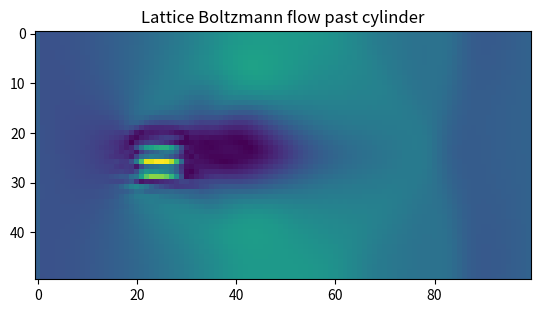

Write Python code to recreate this figure.
%matplotlib inline
import numpy as np
import matplotlib.pyplot as plt

Nx, Ny = 100, 50
tau = 0.6
nul = (tau - 0.5) / 3.0
w = np.array([4/9] + [1/9]*4 + [1/36]*4)
cx = np.array([0, 1, 0, -1, 0, 1, -1, -1, 1])
cy = np.array([0, 0, 1, 0, -1, 1, 1, -1, -1])

f = np.ones((9, Ny, Nx)) / 9.0
obstacle = np.zeros((Ny, Nx), dtype=bool)
obstacle[Ny//2-5:Ny//2+5, Nx//4-5:Nx//4+5] = True

for _ in range(500):
    rho = np.sum(f, axis=0)
    ux = np.sum(f * cx[:, np.newaxis, np.newaxis], axis=0) / rho
    uy = np.sum(f * cy[:, np.newaxis, np.newaxis], axis=0) / rho
    ux[:, 0] = 0.1
    for i in range(9):
        cu = 3 * (cx[i]*ux + cy[i]*uy)
        feq = rho * w[i] * (1 + cu + 0.5*cu**2 - 1.5*(ux**2 + uy**2))
        f[i] += -(f[i] - feq) / tau
    
    for i in range(9):
        f[i, obstacle] = f[[0, 3, 4, 1, 2, 7, 8, 5, 6][i], obstacle]
    
    for i in range(9):
        f[i] = np.roll(np.roll(f[i], cx[i], axis=1), cy[i], axis=0)

plt.imshow(np.sqrt(ux**2 + uy**2), cmap='viridis')
plt.title('Lattice Boltzmann flow past cylinder')
plt.show()
